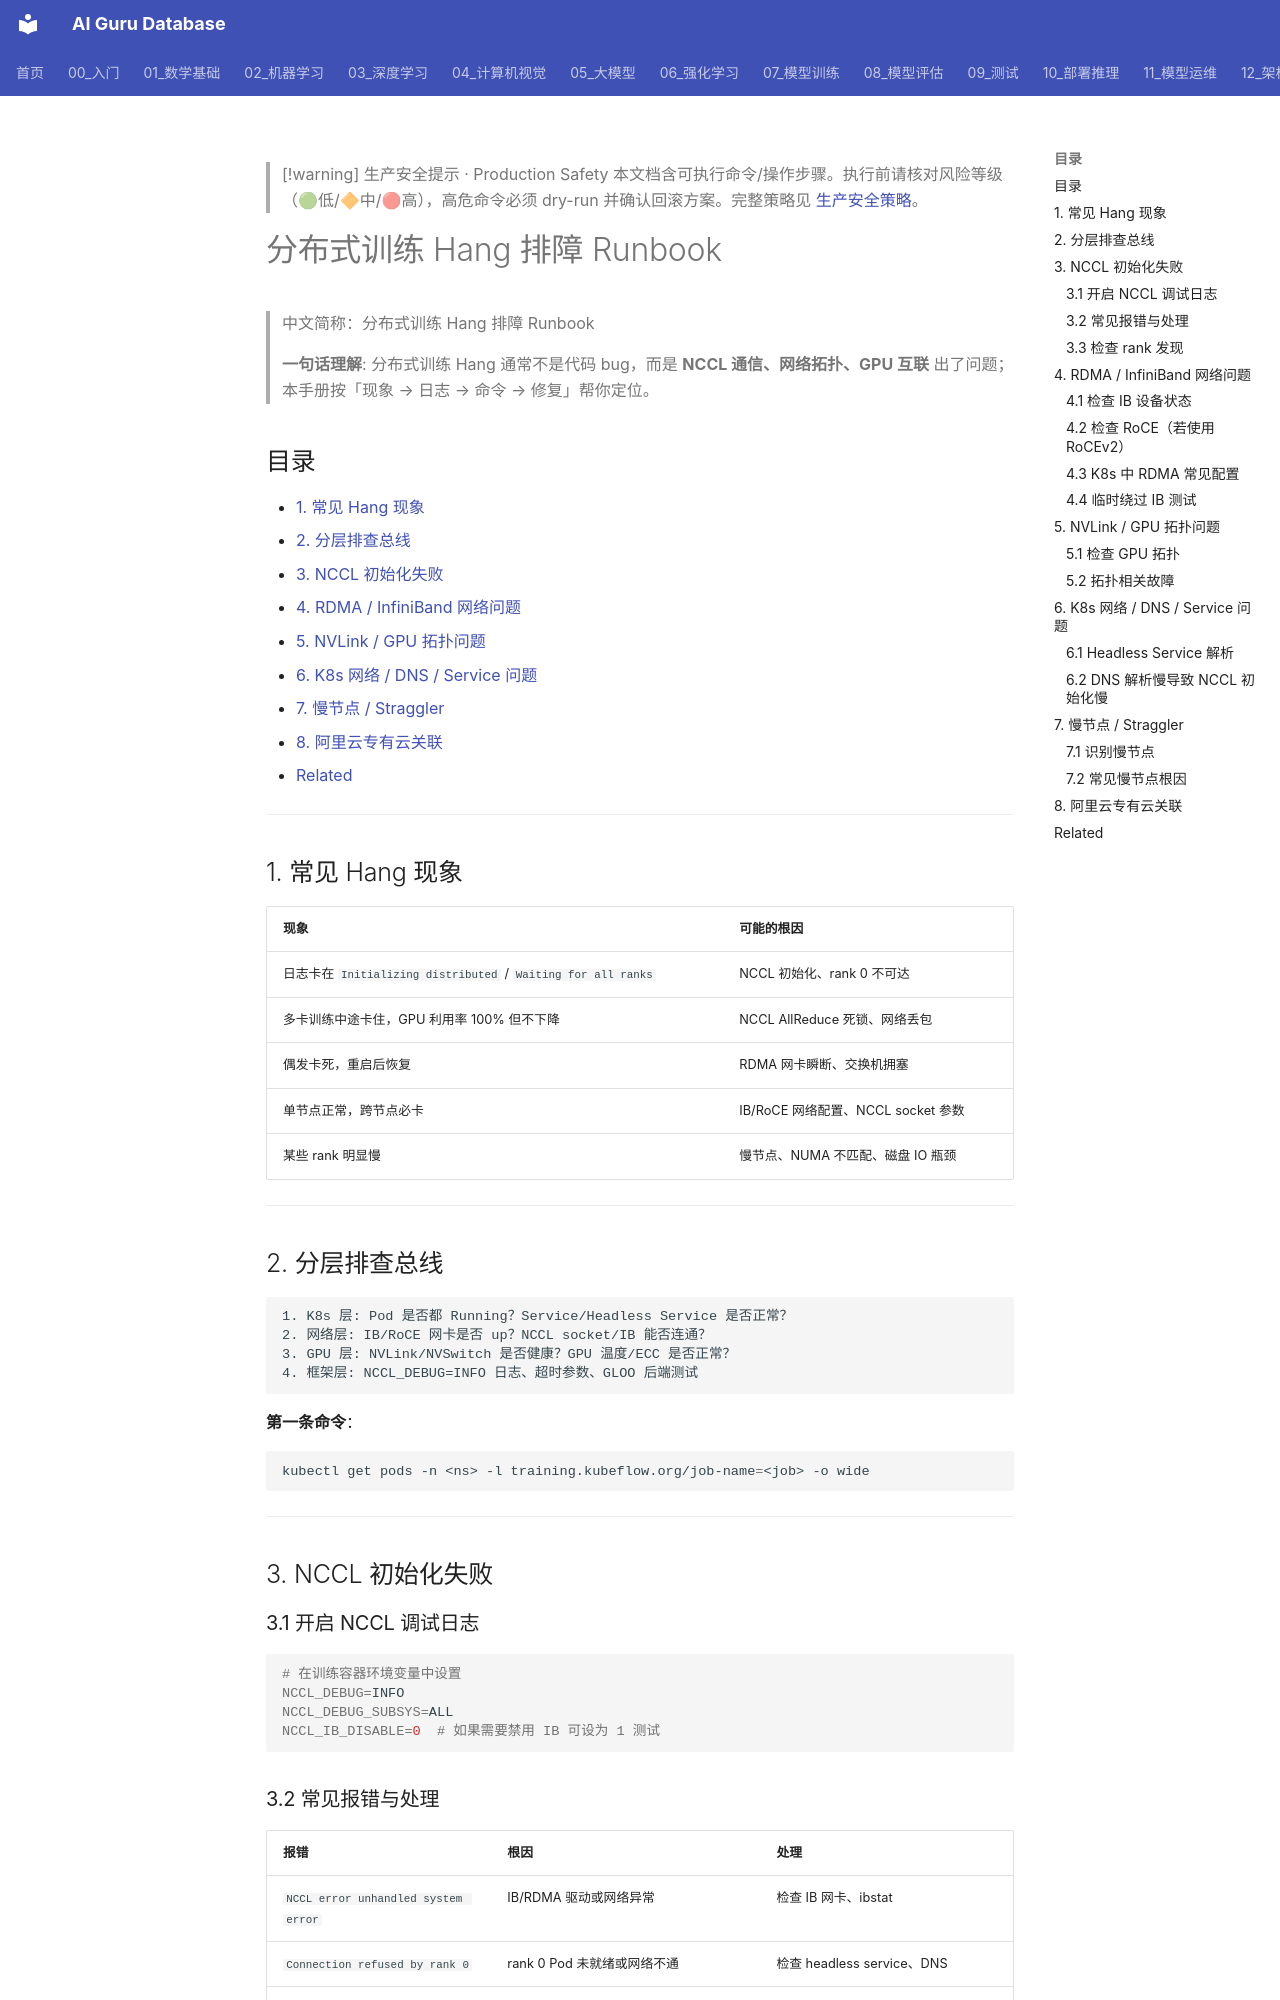

repository: ai-guru-global/ai-guru-database · page: 07_模型训练/04_分布式训练/04_分布式训练_Hang_操作手册/index.html · generator: mkdocs

---
title: "分布式训练 Hang 排障 Runbook"
category: 07-model-training
subcategory: distributed-training
tags: ["distributed-training", "nccl", "infiniBand", "nvlink", "kubernetes", "k8s", "troubleshooting", "alibaba-cloud"]
summary: "面向 K8s 上 LLM 分布式训练的 Hang/卡死/初始化失败排障手册：覆盖 NCCL、RDMA、InfiniBand、NVLink、Pod 网络等常见根因。"
created: 2026-06-26
updated: 2026-06-26
tier: core
sources: []
name_zh: "分布式训练 Hang 排障 Runbook"
---

> [!warning] 生产安全提示 · Production Safety
> 本文档含可执行命令/操作步骤。执行前请核对风险等级（🟢低/🔶中/🔴高），高危命令必须 dry-run 并确认回滚方案。完整策略见 [生产安全策略](../../治理/Production_Safety_Policy.md)。
<!-- op-safety-banner v1 -->

# 分布式训练 Hang 排障 Runbook

> 中文简称：分布式训练 Hang 排障 Runbook

> **一句话理解**: 分布式训练 Hang 通常不是代码 bug，而是 **NCCL 通信、网络拓扑、GPU 互联** 出了问题；本手册按「现象 → 日志 → 命令 → 修复」帮你定位。

## 目录

- [1. 常见 Hang 现象](#1-常见-hang-现象)
- [2. 分层排查总线](#2-分层排查总线)
- [3. NCCL 初始化失败](#3-nccl-初始化失败)
- [4. RDMA / InfiniBand 网络问题](#4-rdma--infiniBand-网络问题)
- [5. NVLink / GPU 拓扑问题](#5-nvlink--gpu-拓扑问题)
- [6. K8s 网络 / DNS / Service 问题](#6-k8s-网络--dns--service-问题)
- [7. 慢节点 / Straggler](#7-慢节点--straggler)
- [8. 阿里云专有云关联](#8-阿里云专有云关联)
- [Related](#related)

---

## 1. 常见 Hang 现象

| 现象 | 可能的根因 |
|------|-----------|
| 日志卡在 `Initializing distributed` / `Waiting for all ranks` | NCCL 初始化、rank 0 不可达 |
| 多卡训练中途卡住，GPU 利用率 100% 但不下降 | NCCL AllReduce 死锁、网络丢包 |
| 偶发卡死，重启后恢复 | RDMA 网卡瞬断、交换机拥塞 |
| 单节点正常，跨节点必卡 | IB/RoCE 网络配置、NCCL socket 参数 |
| 某些 rank 明显慢 | 慢节点、NUMA 不匹配、磁盘 IO 瓶颈 |

---
